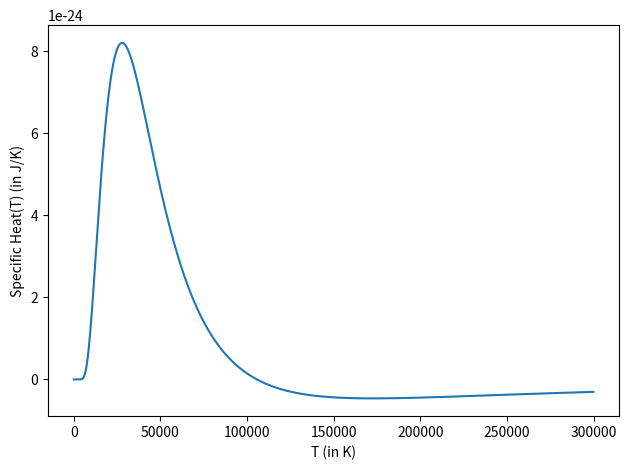

Generate this figure with matplotlib:
#!/usr/bin/env python3
# -*- coding: utf-8 -*-
"""
Created on Mon Dec 21 09:57:21 2020

[redacted]
"""

import numpy as np
import math
import matplotlib.pyplot as plt

k_B=1.38*(10**(-23))
T=np.arange(0.1,300000.0,200.0)
print(len(T))
u=np.zeros(len(T))
s=np.zeros(len(T))
Q=np.zeros(len(T))
cv=np.zeros(len(T))
e=5*1.602*(10**(-19))

for i in range(len(T)):
    u[i]=e*(math.exp(-e/(k_B*T[i]))+2*math.exp(-2*e/(k_B*T[i])))/(1+math.exp(-e/(k_B*T[i]))+math.exp(-2*e/(k_B*T[i])))
    s[i]=k_B*math.log(1+math.exp(-e/(k_B*T[i]))+math.exp(-2*e/(k_B*T[i])))+(u[i]/T[i])
    Q[i]=1+math.exp(-e/(k_B*T[i]))+math.exp(-2*e/(k_B*T[i]))
    cv[i]=(e**2/(k_B*(T[i]**2)))*(((math.exp(-e/(k_B*T[i]))+4*math.exp(-2*e/(k_B*T[i])))/Q[i])-((math.exp(-e/(k_B*T[i]))+4*math.exp(-2*e/(k_B*T[i])))/Q[i])**2)
    print(s[i])

fig=plt.figure(dpi=650)
#plt.ylim(0.0,(8.0*(10**(-19))))
plt.plot(T,cv)
plt.xlabel("T (in K)")
plt.ylabel("Specific Heat(T) (in J/K)")
plt.tight_layout()
plt.savefig("1e.png",format="png")
#plt.legend()
plt.show()
                                                          